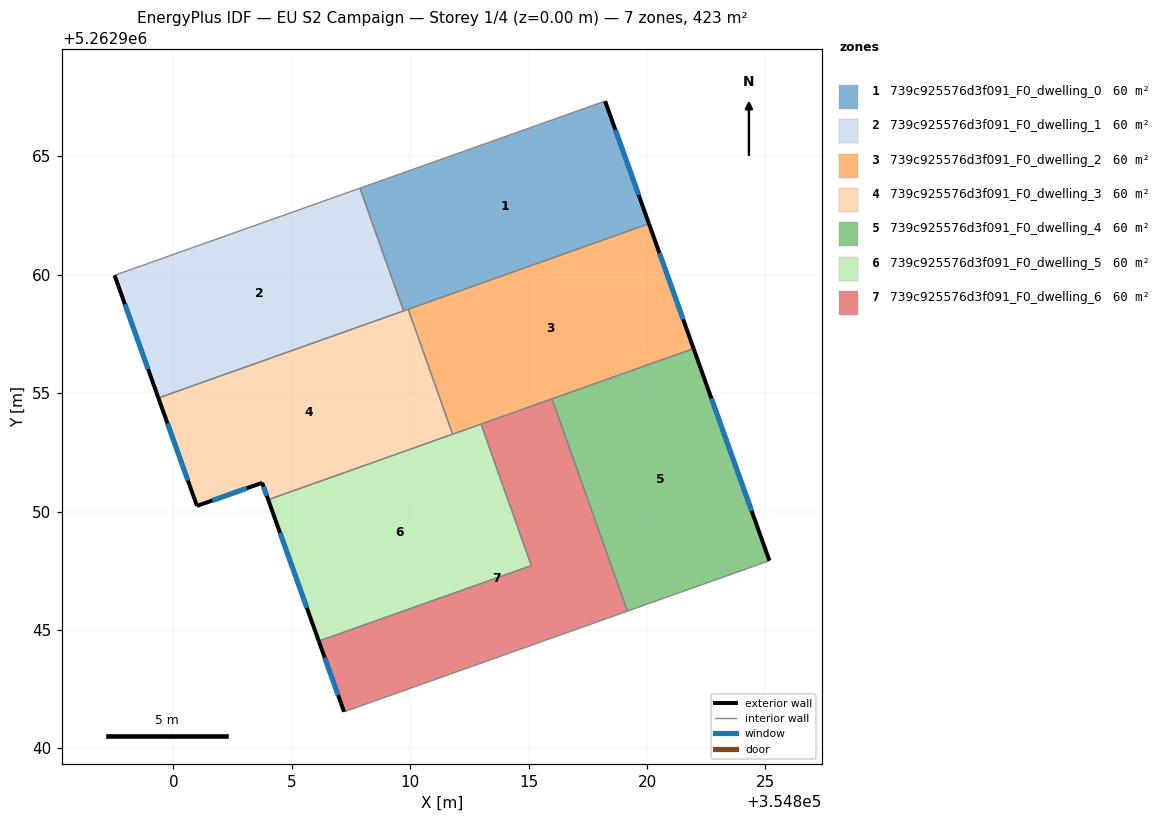
=== STOREY PLAN SPEC (per zone: floor XY polygon, exterior-wall plan segments, windows/doors) ===
zone 1: 739c925576d3f091_F0_dwelling_0  (60.5 m²)
  floor: (354818.23, 5262967.33) (354820.08, 5262962.15) (354809.72, 5262958.47) (354807.88, 5262963.65)
  exterior wall: (354820.08, 5262962.15) – (354818.23, 5262967.33)  [5.5 m]
    window: (354819.65, 5262963.37) – (354818.66, 5262966.12)  [4.6 m²]
  interior walls: 4
zone 2: 739c925576d3f091_F0_dwelling_1  (60.5 m²)
  floor: (354807.88, 5262963.65) (354809.72, 5262958.47) (354799.36, 5262954.79) (354797.51, 5262959.97)
  exterior wall: (354797.51, 5262959.97) – (354799.36, 5262954.79)  [5.5 m]
    window: (354797.95, 5262958.76) – (354798.93, 5262956.01)  [4.6 m²]
  interior walls: 3
zone 3: 739c925576d3f091_F0_dwelling_2  (60.5 m²)
  floor: (354820.08, 5262962.15) (354821.97, 5262956.88) (354811.79, 5262953.26) (354809.91, 5262958.54)
  exterior wall: (354821.97, 5262956.88) – (354820.08, 5262962.15)  [5.6 m]
    window: (354821.52, 5262958.12) – (354820.52, 5262960.92)  [4.7 m²]
  interior walls: 5
zone 4: 739c925576d3f091_F0_dwelling_3  (60.5 m²)
  floor: (354809.91, 5262958.54) (354811.79, 5262953.26) (354804.00, 5262950.50) (354803.75, 5262951.21) (354800.99, 5262950.24) (354799.36, 5262954.79)
  exterior wall: (354800.99, 5262950.24) – (354803.75, 5262951.21)  [2.9 m]
    window: (354801.64, 5262950.46) – (354803.10, 5262950.98)  [2.5 m²]
  exterior wall: (354799.36, 5262954.79) – (354800.99, 5262950.24)  [4.8 m]
    window: (354799.75, 5262953.72) – (354800.61, 5262951.31)  [4.1 m²]
  exterior wall: (354803.75, 5262951.21) – (354804.00, 5262950.50)  [0.8 m]
    window: (354803.81, 5262951.04) – (354803.94, 5262950.67)  [0.6 m²]
  interior walls: 4
zone 5: 739c925576d3f091_F0_dwelling_4  (60.5 m²)
  floor: (354821.97, 5262956.88) (354825.17, 5262947.92) (354819.17, 5262945.79) (354815.99, 5262954.76)
  exterior wall: (354825.17, 5262947.92) – (354821.97, 5262956.88)  [9.5 m]
    window: (354824.42, 5262950.03) – (354822.72, 5262954.78)  [8.0 m²]
  interior walls: 3
zone 6: 739c925576d3f091_F0_dwelling_5  (60.5 m²)
  floor: (354812.99, 5262953.69) (354815.11, 5262947.71) (354806.14, 5262944.53) (354804.00, 5262950.50)
  exterior wall: (354804.00, 5262950.50) – (354806.14, 5262944.53)  [6.3 m]
    window: (354804.50, 5262949.10) – (354805.64, 5262945.93)  [5.4 m²]
  interior walls: 4
zone 7: 739c925576d3f091_F0_dwelling_6  (60.5 m²)
  floor: (354815.99, 5262954.76) (354819.17, 5262945.79) (354807.21, 5262941.54) (354806.14, 5262944.53) (354815.11, 5262947.71) (354812.99, 5262953.69)
  exterior wall: (354806.14, 5262944.53) – (354807.21, 5262941.54)  [3.2 m]
    window: (354806.39, 5262943.83) – (354806.95, 5262942.24)  [2.7 m²]
  interior walls: 5

=== DERIVED (storey summary) ===
Building: EU S2 Campaign
Storey: 1 of 4  (floor level z = 0.00 m)
Storey gross floor area: 423.2 m²
Zones on this storey: 7
  - 739c925576d3f091_F0_dwelling_0: floor 60.5 m²; exterior wall 5.5 m (16.5 m²); 1 window(s) 4.6 m²; WWR 28.1%
  - 739c925576d3f091_F0_dwelling_1: floor 60.5 m²; exterior wall 5.5 m (16.5 m²); 1 window(s) 4.6 m²; WWR 28.1%
  - 739c925576d3f091_F0_dwelling_2: floor 60.5 m²; exterior wall 5.6 m (16.8 m²); 1 window(s) 4.7 m²; WWR 28.1%
  - 739c925576d3f091_F0_dwelling_3: floor 60.5 m²; exterior wall 8.5 m (25.6 m²); 3 window(s) 7.2 m²; WWR 28.1%
  - 739c925576d3f091_F0_dwelling_4: floor 60.5 m²; exterior wall 9.5 m (28.5 m²); 1 window(s) 8.0 m²; WWR 28.1%
  - 739c925576d3f091_F0_dwelling_5: floor 60.5 m²; exterior wall 6.3 m (19.0 m²); 1 window(s) 5.4 m²; WWR 28.1%
  - 739c925576d3f091_F0_dwelling_6: floor 60.5 m²; exterior wall 3.2 m (9.5 m²); 1 window(s) 2.7 m²; WWR 28.1%
Zone adjacency (shared interzone walls):
  - 739c925576d3f091_F0_dwelling_0 ↔ 739c925576d3f091_F0_dwelling_1
  - 739c925576d3f091_F0_dwelling_0 ↔ 739c925576d3f091_F0_dwelling_2
  - 739c925576d3f091_F0_dwelling_0 ↔ 739c925576d3f091_F0_dwelling_3
  - 739c925576d3f091_F0_dwelling_1 ↔ 739c925576d3f091_F0_dwelling_3
  - 739c925576d3f091_F0_dwelling_2 ↔ 739c925576d3f091_F0_dwelling_3
  - 739c925576d3f091_F0_dwelling_2 ↔ 739c925576d3f091_F0_dwelling_4
  - 739c925576d3f091_F0_dwelling_2 ↔ 739c925576d3f091_F0_dwelling_5
  - 739c925576d3f091_F0_dwelling_2 ↔ 739c925576d3f091_F0_dwelling_6
  - 739c925576d3f091_F0_dwelling_3 ↔ 739c925576d3f091_F0_dwelling_5
  - 739c925576d3f091_F0_dwelling_4 ↔ 739c925576d3f091_F0_dwelling_6
  - 739c925576d3f091_F0_dwelling_5 ↔ 739c925576d3f091_F0_dwelling_6